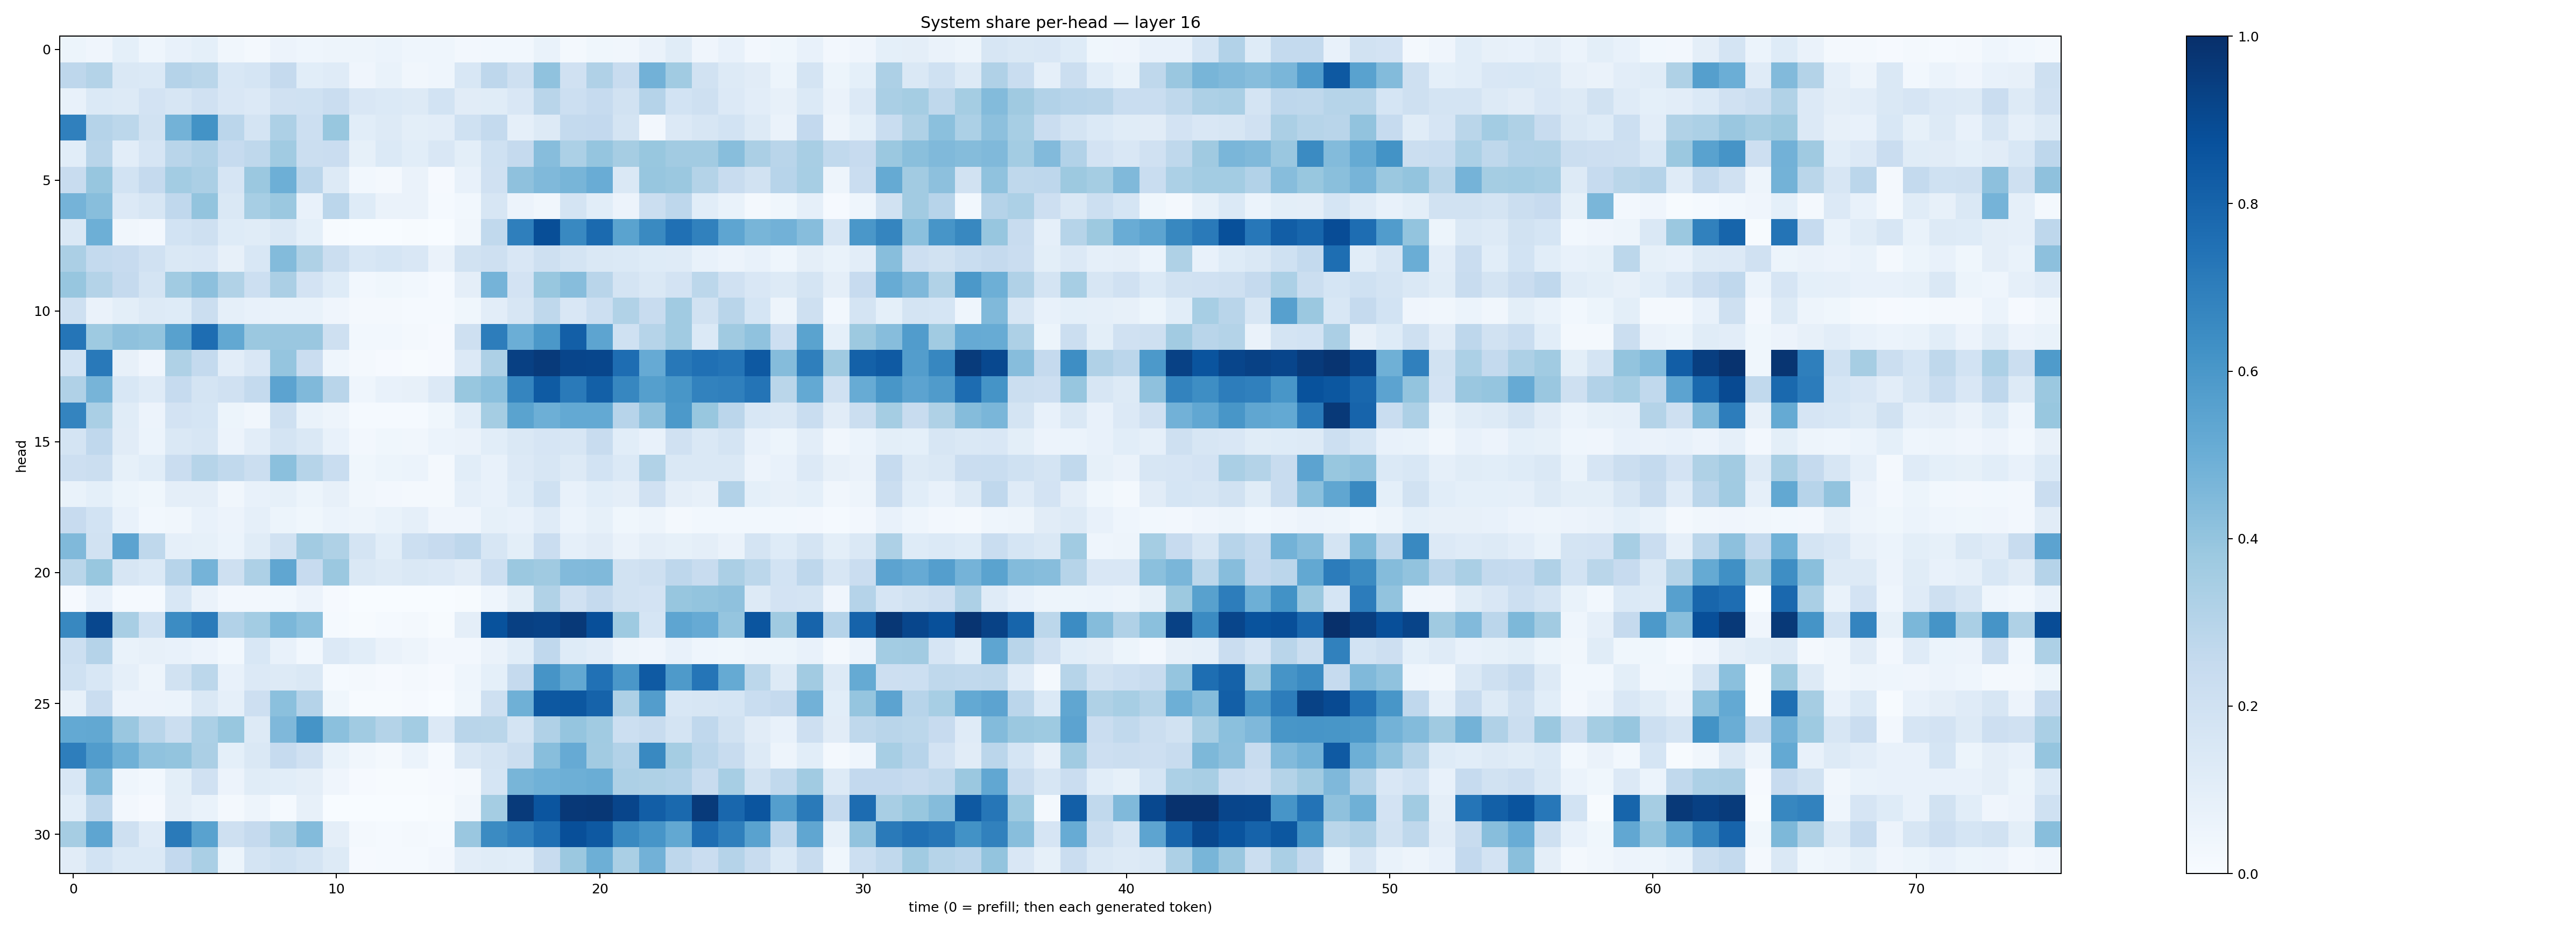

Data behind this chart, as committed beside it:
0.051908333, 0.041563243, 0.092106946, 0.04463663, 0.07157267, 0.0921051, 0.032573353, 0.021227432, 0.056112494, 0.044976845, 0.04821109, 0.047893923, 0.06043803, 0.045862496, 0.04488158, 0.024247205, 0.030960552, 0.027747229, 0.0686467, 0.02270826, 0.0366315, 0.0319555, 0.06459101, 0.114737615
0.2749, 0.3057, 0.1414, 0.1377, 0.3013, 0.2884, 0.1533, 0.1697, 0.2515, 0.1072, 0.12, 0.04199, 0.06934, 0.03216, 0.04647, 0.1534, 0.2734, 0.2088, 0.4082, 0.1962, 0.3202, 0.2407, 0.4806, 0.3638
0.07435, 0.137, 0.1267, 0.1827, 0.1612, 0.1959, 0.1502, 0.1334, 0.1985, 0.1992, 0.2286, 0.1504, 0.1404, 0.1261, 0.1844, 0.1128, 0.1134, 0.1522, 0.293, 0.2184, 0.2466, 0.1877, 0.3022, 0.1837
0.689, 0.3014, 0.2805, 0.192, 0.4782, 0.6189, 0.285, 0.1748, 0.3274, 0.2162, 0.387, 0.1092, 0.1271, 0.09944, 0.1028, 0.2023, 0.2566, 0.08943, 0.1279, 0.2549, 0.2616, 0.1734, 0.02637, 0.1353
0.1075, 0.2916, 0.1048, 0.1643, 0.292, 0.3185, 0.2466, 0.2698, 0.367, 0.2247, 0.2292, 0.08268, 0.1401, 0.1072, 0.1487, 0.09782, 0.2028, 0.2504, 0.4314, 0.3311, 0.395, 0.3503, 0.3873, 0.3596
0.2362, 0.393, 0.1868, 0.2513, 0.3571, 0.3329, 0.1673, 0.3822, 0.4953, 0.2829, 0.129, 0.02879, 0.02312, 0.06401, 0.009057, 0.07119, 0.1955, 0.4127, 0.4486, 0.4678, 0.5057, 0.1442, 0.3917, 0.3826
0.4746, 0.4285, 0.1328, 0.1623, 0.2679, 0.4003, 0.148, 0.3438, 0.3811, 0.07354, 0.2828, 0.1229, 0.06597, 0.06582, 0.01392, 0.03024, 0.1591, 0.05682, 0.03432, 0.1725, 0.1061, 0.05832, 0.2263, 0.275
0.1419, 0.4925, 0.03313, 0.0254, 0.1862, 0.2093, 0.1216, 0.1135, 0.1457, 0.09271, 0.006115, 0.002126, 0.002265, 0.004726, 0.003217, 0.03233, 0.2627, 0.6938, 0.883, 0.6576, 0.7737, 0.5489, 0.6546, 0.7518
0.3321, 0.2542, 0.2423, 0.197, 0.143, 0.1512, 0.07972, 0.1555, 0.4378, 0.3206, 0.2203, 0.153, 0.1707, 0.1487, 0.06581, 0.1952, 0.2074, 0.152, 0.2055, 0.1792, 0.1445, 0.1397, 0.1227, 0.1181
0.3938, 0.3061, 0.2516, 0.1732, 0.3669, 0.4159, 0.3147, 0.2187, 0.3337, 0.1834, 0.1213, 0.02932, 0.03819, 0.03117, 0.01423, 0.09652, 0.4739, 0.1802, 0.3891, 0.43, 0.291, 0.1796, 0.1483, 0.1831
0.2033, 0.0651, 0.09968, 0.1325, 0.1249, 0.2215, 0.08961, 0.07147, 0.06803, 0.06775, 0.04101, 0.02036, 0.02001, 0.01284, 0.01235, 0.03661, 0.1052, 0.1578, 0.2697, 0.1484, 0.2159, 0.3162, 0.2358, 0.3641
0.7328, 0.3745, 0.4134, 0.3992, 0.5562, 0.7643, 0.5269, 0.3824, 0.3844, 0.3833, 0.2043, 0.02863, 0.02892, 0.01747, 0.008221, 0.2073, 0.6996, 0.4979, 0.5945, 0.8196, 0.5417, 0.1998, 0.3007, 0.3664
0.1853, 0.7163, 0.07931, 0.03936, 0.3215, 0.2576, 0.1049, 0.1516, 0.3981, 0.2274, 0.04429, 0.01743, 0.00815, 0.006022, 0.009715, 0.1351, 0.3257, 0.9355, 0.9593, 0.9177, 0.9108, 0.7621, 0.515, 0.7192
0.3189, 0.4714, 0.1549, 0.1186, 0.2475, 0.1729, 0.1969, 0.2577, 0.5456, 0.449, 0.2909, 0.04633, 0.0765, 0.08203, 0.1363, 0.3879, 0.4206, 0.6684, 0.8331, 0.7147, 0.8133, 0.665, 0.5652, 0.6032
0.6723, 0.3385, 0.1166, 0.05632, 0.182, 0.1707, 0.05139, 0.03363, 0.2084, 0.06747, 0.04807, 0.01259, 0.01467, 0.01495, 0.03857, 0.1077, 0.352, 0.548, 0.4935, 0.5211, 0.5211, 0.2966, 0.4111, 0.5906
0.1719, 0.2689, 0.1131, 0.06191, 0.1425, 0.1609, 0.05788, 0.1029, 0.1759, 0.1472, 0.07215, 0.02589, 0.03595, 0.0328, 0.0616, 0.06371, 0.1069, 0.1441, 0.1677, 0.1564, 0.2345, 0.1077, 0.07104, 0.1985
0.2134, 0.2195, 0.08456, 0.1073, 0.2277, 0.2973, 0.2634, 0.2238, 0.4181, 0.2972, 0.2313, 0.03681, 0.05347, 0.05946, 0.02191, 0.107, 0.07527, 0.1342, 0.1614, 0.1282, 0.1872, 0.1396, 0.3131, 0.1419
0.06835, 0.09088, 0.0543, 0.03672, 0.09454, 0.09459, 0.03316, 0.07164, 0.08229, 0.05431, 0.07913, 0.03316, 0.02348, 0.02143, 0.02086, 0.08822, 0.07503, 0.1238, 0.2, 0.07617, 0.1058, 0.0972, 0.1957, 0.09572
0.2444, 0.1847, 0.07068, 0.0278, 0.03352, 0.07538, 0.0554, 0.08645, 0.05223, 0.03731, 0.06218, 0.04922, 0.0672, 0.08832, 0.04148, 0.03919, 0.08466, 0.07078, 0.119, 0.06241, 0.08436, 0.03697, 0.04748, 0.02089
0.4472, 0.193, 0.5451, 0.2695, 0.08981, 0.08438, 0.06211, 0.1158, 0.1882, 0.3617, 0.3227, 0.1763, 0.1063, 0.2174, 0.246, 0.2746, 0.1598, 0.1002, 0.2279, 0.08628, 0.1124, 0.06306, 0.09444, 0.08314
0.2868, 0.3867, 0.1634, 0.1367, 0.2951, 0.4759, 0.2108, 0.3276, 0.5335, 0.2445, 0.382, 0.1473, 0.1292, 0.1447, 0.1352, 0.1129, 0.2169, 0.3823, 0.3674, 0.4439, 0.4472, 0.1893, 0.2033, 0.2739
0.0087, 0.07163, 0.01314, 0.01376, 0.1556, 0.06608, 0.02672, 0.02389, 0.0306, 0.05573, 0.008393, 0.00124, 0.0005768, 0.001632, 0.003773, 0.006591, 0.04634, 0.09799, 0.314, 0.1968, 0.2503, 0.1887, 0.1835, 0.3935
0.663, 0.9074, 0.3428, 0.2019, 0.6468, 0.7076, 0.3111, 0.3572, 0.4581, 0.4191, 0.01236, 0.005406, 0.0133, 0.01893, 0.006137, 0.09626, 0.8683, 0.9336, 0.9272, 0.9639, 0.8826, 0.3713, 0.1688, 0.5373
0.2163, 0.3028, 0.06926, 0.07891, 0.07463, 0.05482, 0.0293, 0.1533, 0.07732, 0.02755, 0.133, 0.1085, 0.06546, 0.04898, 0.02556, 0.02586, 0.06353, 0.1079, 0.2686, 0.1229, 0.1026, 0.04882, 0.04154, 0.07622
0.2, 0.1541, 0.08687, 0.04915, 0.1876, 0.2787, 0.07811, 0.1357, 0.1257, 0.1464, 0.01228, 0.01752, 0.01027, 0.01973, 0.0116, 0.04392, 0.09091, 0.2536, 0.6116, 0.524, 0.7495, 0.6002, 0.8379, 0.5895
0.08138, 0.2284, 0.05774, 0.05507, 0.05954, 0.1454, 0.08784, 0.2135, 0.4188, 0.3042, 0.03572, 0.00746, 0.004761, 0.008754, 0.001332, 0.0384, 0.2081, 0.4886, 0.8447, 0.8484, 0.8032, 0.3247, 0.571, 0.1526
0.5234, 0.5243, 0.3829, 0.2905, 0.219, 0.3286, 0.3877, 0.1319, 0.4518, 0.6159, 0.4215, 0.3642, 0.3056, 0.3568, 0.1343, 0.2922, 0.2872, 0.1727, 0.3194, 0.3982, 0.3651, 0.2171, 0.2362, 0.1778
0.6973, 0.5778, 0.4896, 0.4076, 0.4001, 0.3344, 0.09367, 0.1472, 0.2466, 0.1958, 0.06893, 0.03475, 0.0188, 0.06037, 0.01218, 0.1483, 0.175, 0.2246, 0.4262, 0.5147, 0.3599, 0.3101, 0.6573, 0.3539
0.1537, 0.4412, 0.0461, 0.03058, 0.09854, 0.1969, 0.0554, 0.1166, 0.108, 0.09389, 0.04241, 0.008367, 0.006357, 0.006451, 0.009119, 0.02323, 0.1698, 0.4681, 0.4849, 0.4932, 0.5023, 0.3257, 0.3219, 0.3121
0.1062, 0.2761, 0.02678, 0.01114, 0.0941, 0.07008, 0.02185, 0.04908, 0.01512, 0.08197, 0.001698, 0.0009974, 0.000661, 0.0006876, 0.006695, 0.03141, 0.355, 0.9594, 0.8574, 0.9651, 0.9717, 0.9167, 0.8228, 0.7808
0.3499, 0.5373, 0.2037, 0.1195, 0.7137, 0.5514, 0.2094, 0.2506, 0.3353, 0.4376, 0.09472, 0.01722, 0.01418, 0.0166, 0.01535, 0.3829, 0.6521, 0.689, 0.7549, 0.8797, 0.8407, 0.659, 0.607, 0.5269
0.1115, 0.1872, 0.1387, 0.1389, 0.2591, 0.3384, 0.05366, 0.1796, 0.2029, 0.1796, 0.1313, 0.009171, 0.01459, 0.0122, 0.02412, 0.102, 0.1133, 0.106, 0.2363, 0.379, 0.4924, 0.3382, 0.4809, 0.2768
